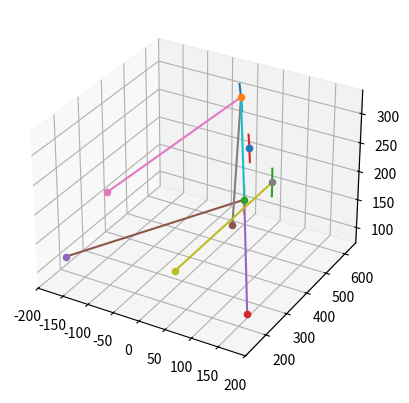
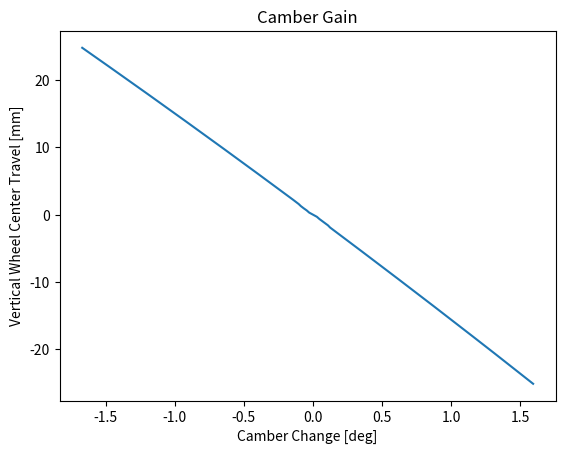
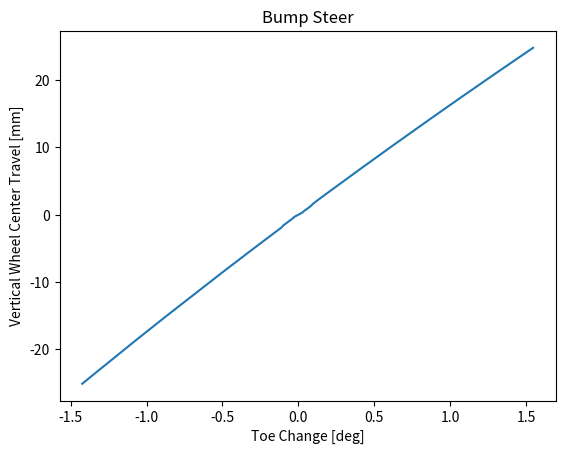
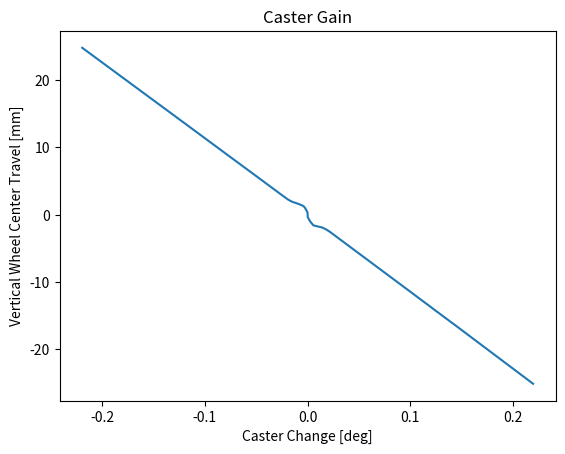
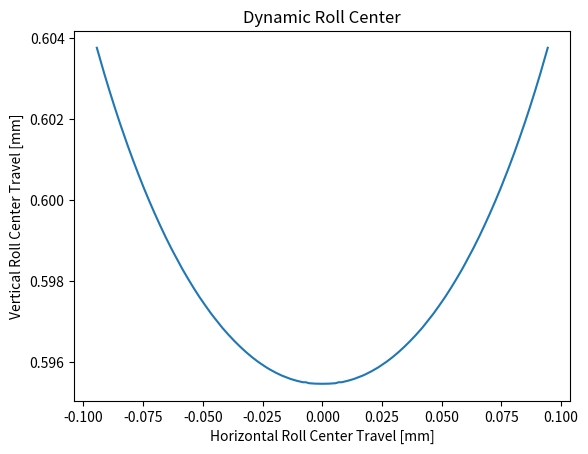

Generate these figures, in order, with matplotlib:
# -*- coding: utf-8 -*-
"""
Created on Tue Jul 12 13:21:41 2022

[redacted]
"""
import numpy as np
from numpy import dot
from numpy.linalg import norm
import matplotlib.pyplot as plt
import time

#%% Class Definition
class Point():
    def __init__(self,coords):
        self.coords = np.array(coords) # to track coordinates of the point
        self.links = {} # a dictionary used to link points to eachother
        self.jhist = [] # jounce history
        self.rhist = [] # rebound history
        self.hist = []  # total travel history
        self.friends = [] # list of points that this point is linked to
        self.origin = np.array(coords) # to keep track of the static position
    
    def jr_combine(self):
        # function used to combine jounce and rebound history
        self.rhist.reverse()
        self.hist = self.rhist+self.jhist
        return self.hist

#%% User Input

# Input Suspension Points Below
# In form of Point([x,y,z])

# Wheel_Center
wc = Point([0,	622.5,	203])
# Lower Wishbone
lfi = Point([175.1,	    175,	111]) # Lower_Fore_Inner
lai = Point([-175.1,	175,	111]) # Lower_Aft_Inner
lo  = Point([-3.1,	    608,	114]) # Lower_Upright_Point
# Upper Wishbone
ufi = Point([120.1,	    240,	223]) # Upper_Fore_Inner
uai = Point([-120.1,	240,	216]) # Upper_Aft_Inner
uo  = Point([-7.1,	    595,	299]) # Upper_Upright_Point
# Tie Rod or Steering Rod
tri = Point([55.1, 140, 163]) # Tie_Rod_Inner
tro = Point([55.1, 600, 163]) # Tie_Rod_Outer

unit = "mm" # used in graph axis labels, not used in code (yet...)

# Suspension Setup
# Full jounce and rebound mark the bounds for the solver
# if they are too large, and cannot be achieved with your linkage system
# the code will not throw an error but will not finish solving
full_jounce = 25.4
full_rebound = -25.4
# toe, camber and caster are used for static offsets on the graphs
# these will not affect the solver
toe = 0
camber = 0
caster = 0

# List the points of the suspension that will move
moving_pts = [uo, lo, tro, wc]

# Input the list of points that each moving point is linked to below
# This includes linking the upper and lower upright points
# as that length cannot be allowed to change

wc.friends = [uo, lo, tro]
uo.friends = [ufi, uai, wc, tro, lo]
lo.friends = [lfi, lai, wc, tro, uo]
tro.friends = [uo, lo, wc, tri]

# Plotting
# On or Off
# put %matplotlib into the kernel to get pop-out graphs that are interactive
sus_plt = 1        # Visualize the corner
bmp_str_plt = 1     # Bump Steer vs vertical travel
bmp_str_roll = 0    # Sets y axis of bump steer plot to roll angle in deg
cbr_gn_plt = 1     # Camber Gain vs vertical travel
cbr_gn_roll = 0     # Sets y axis of camber gain plot to roll angle in deg
cstr_gn_plt = 1    # caster gain plot
cstr_gn_roll = 0
roll_center_in_roll = 1 # Path of roll center as the car rolls

# Solver Parameters
# number of steps in each direction, so a value of 10 will yield 20 datapoints
# num_steps = 5 is lightning fast, gives blocky curve
# weird stuff happens when you set it to anything between 25 and 50
# num steps = 100-1000 gives nice smooth lines
num_steps = 80 
# happy is the error margin for the gradient descent to be considered complete
# For some reason you get really ugly data with learning rate < 10^-4 not sure why
happy = 10**-3
learning_rate = 10**-3
# I did not implement a dynamic learning rate because im lazy and this works


# Code Below: No Need to Touch
#%% Gradient Descent

# Derive link lengths for use in Grad Descent
for pt in moving_pts:
    for friend in pt.friends:
        link = norm(np.array(pt.coords - friend.coords))
        pt.links.update({friend: link})

# Associative Function
def Ass_Fcn(pt):
    # Gx describes how much longer each link is than it should be
    Gx = []
    for friend in pt.friends:
        v = pt.coords-friend.coords # link vector
        v_norm = norm(v)            # link length
        l = pt.links[friend]        # link target
        Gx.append(v_norm - l)
    return Gx

# Objective Function (cost fcn)
def Obj_Fcn(pt):
    Fx = []
    for friend in pt.friends:
        v = pt.coords-friend.coords # link vector
        v_norm = norm(v)            # link length
        l = pt.links[friend]        # link target
        Fx.append(v_norm - l)
    Fx = [(i**2)*0.5 for i in Fx]
    return Fx
        
# Jacobian of Objective Function
def Jacobian(pt):
    Jcb = []
    for friend in pt.friends:
        df = 2 * (pt.coords - friend.coords)
        Jcb.append(df)
    return np.array(Jcb)

# Solving for Jounce Kinematics
t0 = time.time_ns()
err = []
v_move = [0,0,full_jounce/num_steps]
# This is the good stuff
# I'm straight up not explaining gradient decsent in code comments
# but it loops through each step and solves the whole shibang muy bueno
for i in range(0,num_steps):
    # print(wc.coords)
    for pt in moving_pts:
        pt.jhist.append(pt.coords)
        pt.coords = pt.coords + v_move
    window = 1
    while window > happy:
        for pt in moving_pts:
            J = Jacobian(pt)
            G = Ass_Fcn(pt)
            E = Obj_Fcn(pt)
            JT = J.T
            step = learning_rate * JT @ G
            pt.coords = pt.coords - step
        err.append(sum(E))
        window = sum(E)
t1 = time.time_ns()
print("Solved Jounce in",(t1-t0)/10**6, "ms")

# Reset to do rebound
for pt in moving_pts:
    pt.coords = pt.origin
mid_pt_index = 1
err = []
v_move = [0,0,full_rebound/num_steps]

# Rebound Kinematics
t0 = time.time_ns()
for i in range(0,num_steps):
    window = 1
    for pt in moving_pts:
        pt.rhist.append(pt.coords)
        pt.coords = pt.coords + v_move
    while window > happy:
        for pt in moving_pts:
            J = Jacobian(pt)
            G = Ass_Fcn(pt)
            E = Obj_Fcn(pt)
            JT = J.T
            step = learning_rate * JT @ G
            pt.coords = pt.coords - step
        err.append(sum(E))
        window = sum(E)
t1 = time.time_ns()
print("Solved rebound in",(t1-t0)/10**6, "ms")

# Combine Jounce and Rebound into a single list
for pt in moving_pts:
    pt.jr_combine()

#%% Calculate kinematic changes over wheel travel

def angle(v1,v2):
    # angle between two vectors
    # arccos of the dot product of two unit vectors
    uv1 = v1 / norm(v1)
    uv2 = v2 / norm(v2)
    dot12 = dot(uv1,uv2)
    ang = np.degrees(np.arccos(dot12))
    return(ang)

def pt_to_ln(pt,a,b):
    # This function calculates the shortest vector from point pt to a line
    # that goes from a to b
    # The vector that is returned is point to line or ptl
    ln_ab = [a-b for a,b in zip(a,b)]
    ln_ap = [a-b for a,b in zip(a,pt)]
    ab_u = ln_ab / norm(ln_ab)
    ptl = ln_ap - dot(ln_ap,ab_u) * ab_u
    return ptl

# Bump Steer
# Projecting the steeing arm into the XY plane and measuring the angle 
sa = [pt_to_ln(tro,uo,lo) for tro,uo,lo in zip(tro.hist,uo.hist,lo.hist)]
sa_xy = [[x,y] for x,y,z in sa]            # project into xy plane (top view)
bmp_str = [angle(v,[1,0])+toe for v in sa_xy]  # angle bw v1 and x axis
bmp_str = [i - bmp_str[num_steps] for i in bmp_str]

# Camber Gain
# Projects the kingpin into the YZ plane to meaure camber
# by measuring the angle between the kingpin and the Z axis
kp = [a-b for a,b in zip(uo.hist,lo.hist)]
kp_yz = [[y,z] for x,y,z in kp] # project into YZ plane (front view)
cbr_gn = [-angle([0,1],v) for v in kp_yz] # compare to z axis
cbr_gn = [i - cbr_gn[num_steps] +camber for i in cbr_gn] # compares to static 

# Caster change
# Projects the kingpin into the YZ plane to meaure caster
# by measuring the angle between the kingpin and the Z axis
kp_xz = [[x,z] for x,y,z in kp] # project into XZ plane (side view)
cstr_gn = [-angle([0,1],v) for v in kp_xz] # compare to z axis
cstr_gn = [i - cstr_gn[num_steps] +caster for i in cstr_gn] # compares to static

# bump_zs is a list of the z height for each iterable in the code compared to static
# roll_ang is a list of the body roll of the vehicle for each iterable in the code compared to static

bump_zs = [xyz[2] - wc.origin[2] for xyz in wc.hist]
roll_ang = [np.degrees(np.sin(x/wc.origin[1])) for x in bump_zs]


# Roll center
# line intersecting functions taken from
# https://web.archive.org/web/20111108065352/https://www.cs.mun.ca/%7Erod/2500/notes/numpy-arrays/numpy-arrays.html
# I don't really get the whole thing but it works so I don't need to think about it

def perp( a ) : # Creates a perpendicular line segement
    b = np.empty_like(a)
    b[0] = -a[1]
    b[1] = a[0]
    return b

def seg_intersect(a1,a2, b1,b2) :
    da = a2-a1
    db = b2-b1
    dp = a1-b1
    dap = perp(da)
    denom = dot( dap, db)
    num = dot( dap, dp )
    return (num / denom)*db + b1

# Get using fore link for upper and lower wishbones
# Shouldn't change behavior significantly unless anti-dive characteristics are huge
# project to yz plane
upr = [ufi.coords[1:] for i in uo.hist]
lwr = [lfi.coords[1:] for i in lo.hist]
uo_xy = [i[1:] for i in uo.hist]
lo_xy = [i[1:] for i in lo.hist]
ic_pts = zip(upr,uo_xy,lwr, lo_xy)
ic = [seg_intersect(a1, a2, b1, b2) for a1,a2,b1,b2 in ic_pts]
fa_gd = [np.array([wc.coords[1] - wc.origin[1],0]) for i in ic] # front axle at the ground
# Roll Center in Heave
# opp variables are for opposite side
opp_ic = [np.array([-y,z]) for y,z in ic]
opp_fa_gd = [np.array([-y,z]) for y,z in fa_gd]
# rch is roll center in heave
rch_pts = zip(fa_gd,ic,opp_fa_gd,opp_ic)
rch = [seg_intersect(a1, a2, b1, b2) for a1,a2,b1,b2 in rch_pts]
# Roll Center in Roll
opp_ic_r = opp_ic
opp_ic_r.reverse()
# rcr is roll center in roll
rcr_pts = zip(fa_gd,ic,opp_fa_gd,opp_ic)
rcr = [seg_intersect(a1, a2, b1, b2) for a1,a2,b1,b2 in rcr_pts]


#%% Plotting

if sus_plt:
    fig = plt.figure()
    ax = fig.add_subplot(111, projection='3d')
    for pt in [wc,uo,lo,lfi,lai,ufi,uai,tro,tri]:
        ax.scatter(pt.origin[0],pt.origin[1],pt.origin[2])
    for pt in moving_pts:
        xs,ys,zs = zip(*pt.hist)
        ax.plot(xs,ys,zs)
    ax.plot((lfi.origin[0],lo.origin[0]),
            (lfi.origin[1],lo.origin[1]),
            (lfi.origin[2],lo.origin[2]))
    ax.plot((lai.origin[0],lo.origin[0]),
            (lai.origin[1],lo.origin[1]),
            (lai.origin[2],lo.origin[2]))
    ax.plot((uai.origin[0],uo.origin[0]),
            (uai.origin[1],uo.origin[1]),
            (uai.origin[2],uo.origin[2]))
    ax.plot((ufi.origin[0],uo.origin[0]),
            (ufi.origin[1],uo.origin[1]),
            (ufi.origin[2],uo.origin[2]))
    ax.plot((tri.origin[0],tro.origin[0]),
            (tri.origin[1],tro.origin[1]),
            (tri.origin[2],tro.origin[2]))
    ax.plot((lo.origin[0],uo.origin[0]),
            (lo.origin[1],uo.origin[1]),
            (lo.origin[2],uo.origin[2]))
    x1 = [xyz[0] for xyz in tro.hist]
    y1 = [xyz[1] for xyz in tro.hist]
    z1 = [xyz[2] for xyz in tro.hist]
    sax = [xyz[0] for xyz in sa]
    say = [xyz[1] for xyz in sa]
    saz = [xyz[2] for xyz in sa]
    # Code Below Shows Steering Arm change at full jounce and rebound
    # x2 = [a+b for a,b in zip(x1,sax)]
    # y2 = [a+b for a,b in zip(y1,say)]
    # z2 = [a+b for a,b in zip(z1,saz)]
    # for i in [0, num_steps, 2*num_steps-1]:
    #     ax.plot((x1[i],x2[i]),(y1[i],y2[i]),(z1[i],z2[i]))


if cbr_gn_plt:
    fig, ax = plt.subplots()
    if cbr_gn_roll:
        ax.plot(cbr_gn,roll_ang)
        ax.set_ylabel('Vehicle Roll [deg]')
    else:
        ax.plot(cbr_gn,bump_zs)
    ax.set_ylabel('Vertical Wheel Center Travel ['+unit+']')
    ax.set_xlabel('Camber Change [deg]')
    ax.set_title('Camber Gain')

if bmp_str_plt:
    fig, ax = plt.subplots()
    if bmp_str_roll:
        ax.plot(bmp_str,roll_ang)
        ax.set_xlabel('Vehicle Roll [deg]')
    else:
        ax.plot(bmp_str,bump_zs)
    ax.set_ylabel('Vertical Wheel Center Travel ['+unit+']')
    ax.set_xlabel('Toe Change [deg]')
    ax.set_title('Bump Steer')

if cstr_gn_plt:
    fig, ax = plt.subplots()
    if cstr_gn_roll:
        ax.plot(cstr_gn,roll_ang)
        ax.set_xlabel('Vehicle Roll [deg]')
    else:
        ax.plot(cstr_gn,bump_zs)
    ax.set_ylabel('Vertical Wheel Center Travel ['+unit+']')
    ax.set_xlabel('Caster Change [deg]')
    ax.set_title('Caster Gain')

if roll_center_in_roll:
    fig, ax = plt.subplots()
    xs = [xyz[0] for xyz in rcr]
    ys = [xyz[1] for xyz in rcr]
    ax.plot(xs,ys)
    ax.set_ylabel('Vertical Roll Center Travel ['+unit+']')
    ax.set_xlabel('Horizontal Roll Center Travel ['+unit+']')
    ax.set_title('Dynamic Roll Center')
